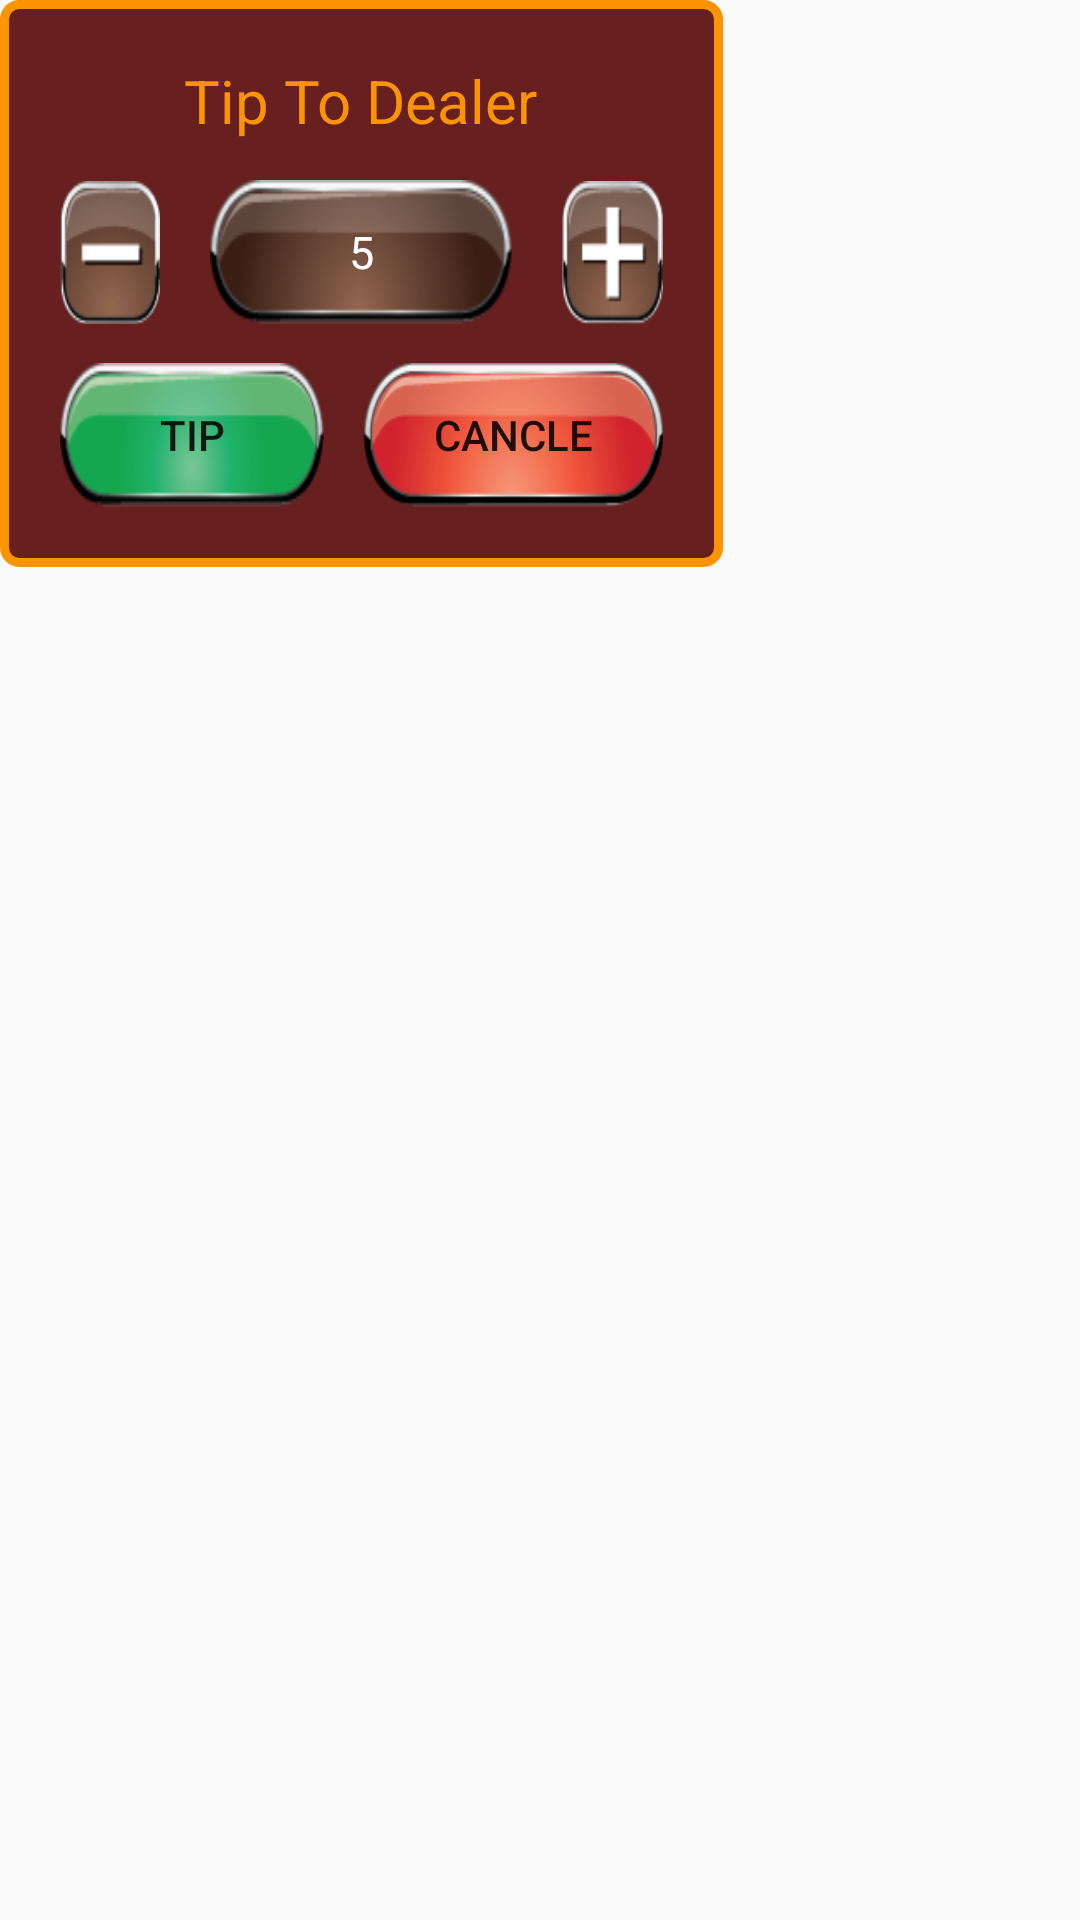

This screen was rendered from an Android layout file. Write that file and the resources it references.
<!-- AndroidManifest.xml: application theme AppTheme -->
<!-- res/layout/tip_dilog.xml -->
<?xml version="1.0" encoding="utf-8"?>
<LinearLayout xmlns:android="http://schemas.android.com/apk/res/android"
    android:layout_width="wrap_content"
    android:layout_height="wrap_content"
    android:background="#00ffffff"
    android:orientation="vertical" >

    <LinearLayout
        style="@android:style/Theme.Translucent"
        android:layout_width="wrap_content"
        android:layout_height="wrap_content"
        android:background="@drawable/dialog_view_bg" >

        <LinearLayout
            android:layout_width="fill_parent"
            android:layout_height="wrap_content"
            android:orientation="vertical"
            android:padding="@dimen/normal_25dp" >

            <TextView
                android:layout_width="wrap_content"
                android:layout_height="wrap_content"
                android:layout_gravity="center_horizontal"
                android:text="Tip To Dealer"
                android:textColor="#fffb9400"
                android:textSize="@dimen/normal_25dp" />
			<LinearLayout 
			    android:layout_width="match_parent"
                android:layout_height="wrap_content"
                android:layout_marginTop="@dimen/normal_15dp"
                android:layout_marginBottom="@dimen/normal_15dp"
                android:layout_gravity="center_horizontal"
                android:gravity="center_horizontal"
                android:weightSum="6">
                <Button
            android:id="@+id/singleTip"
            android:layout_width="0.0dip"
            android:layout_height="wrap_content"
            android:layout_weight="1"
            android:background="@drawable/nagative_btn" />
                <View
            android:layout_width="0.0dip"
            android:layout_height="1dip"
            android:layout_weight="0.5" />
                <TextView
            android:id="@+id/tip_amount"
            android:layout_width="0.0dip"
            android:layout_height="match_parent"
            android:layout_weight="3.0"
            android:background="@drawable/neutral"
            android:gravity="center"
            android:textColor="#ffffffff"
            android:text="5"
            android:textSize="@dimen/normal_20dp" />
                <View
            android:layout_width="0.0dip"
            android:layout_height="1dip"
            android:layout_weight="0.5" />
                <Button
            android:id="@+id/doubleTip"
            android:layout_width="0.0dip"
            android:layout_height="wrap_content"
            android:layout_weight="1"
            android:background="@drawable/positive_btn" />
			   
			</LinearLayout>
			<LinearLayout 
			    android:layout_width="wrap_content"
                android:layout_height="wrap_content"
                android:layout_gravity="center_horizontal">
			    
			
            <Button
                android:id="@+id/TipcontinueBtn"
                android:layout_width="wrap_content"
                android:layout_height="wrap_content"
                android:background="@drawable/chaal_btn"
                android:text="Tip" />

            <Button
                android:id="@+id/TipCancleBtn"
                android:layout_width="wrap_content"
                android:layout_height="wrap_content"
                android:layout_marginLeft="@dimen/normal_15dp"
                android:background="@drawable/pack_btn"
                android:text="Cancle" />
        	</LinearLayout>
        </LinearLayout>
    </LinearLayout>

</LinearLayout>
<!-- resources referenced by this layout -->
<resources>
  <dimen name="normal_15dp">25.0dip</dimen>
  <dimen name="normal_20dp">25.0dip</dimen>
  <dimen name="normal_25dp">40.0dip</dimen>
  <!-- drawable chaal_btn (drawable) -->
  <?xml version="1.0" encoding="utf-8"?>
  <selector xmlns:android="http://schemas.android.com/apk/res/android">
  
      <item android:drawable="@drawable/positive_pressed" android:state_focused="true" android:state_pressed="true"/>
      <item android:drawable="@drawable/positive_pressed" android:state_focused="true" android:state_pressed="false"/>
      <item android:drawable="@drawable/positive_pressed" android:state_focused="false" android:state_pressed="true"/>
      <item android:drawable="@drawable/positive"/>
  
  </selector>
  <!-- drawable dialog_view_bg (drawable) -->
  <?xml version="1.0" encoding="utf-8"?>
  <shape android:shape="rectangle"
    xmlns:android="http://schemas.android.com/apk/res/android">
      <solid android:color="#df530000" />
      <corners android:radius="5.0dip" />
      <stroke android:width="3.0dip" android:color="#fffb9400" />
  </shape>
  <!-- drawable nagative_btn (drawable) -->
  <?xml version="1.0" encoding="utf-8"?>
  <selector
    xmlns:android="http://schemas.android.com/apk/res/android">
      <item android:state_focused="true" android:state_pressed="true" android:drawable="@drawable/minus_pressed" />
      <item android:state_focused="true" android:state_pressed="false" android:drawable="@drawable/minus_pressed" />
      <item android:state_focused="false" android:state_pressed="true" android:drawable="@drawable/minus_pressed" />
      <item android:drawable="@drawable/minus" />
  </selector>
  <!-- drawable neutral: png bitmap (drawable-ldpi, 2513 bytes) -->
  <!-- drawable pack_btn (drawable) -->
  <?xml version="1.0" encoding="utf-8"?>
  <selector
    xmlns:android="http://schemas.android.com/apk/res/android">
      <item android:state_focused="true" android:state_pressed="true" android:drawable="@drawable/negative_pressed" />
      <item android:state_focused="true" android:state_pressed="false" android:drawable="@drawable/negative_pressed" />
      <item android:state_focused="false" android:state_pressed="true" android:drawable="@drawable/negative_pressed" />
      <item android:drawable="@drawable/negative" />
  </selector>
  <!-- drawable positive_btn (drawable) -->
  <?xml version="1.0" encoding="utf-8"?>
  <selector
    xmlns:android="http://schemas.android.com/apk/res/android">
      <item android:state_focused="true" android:state_pressed="true" android:drawable="@drawable/plus_pressed" />
      <item android:state_focused="true" android:state_pressed="false" android:drawable="@drawable/plus_pressed" />
      <item android:state_focused="false" android:state_pressed="true" android:drawable="@drawable/plus_pressed" />
      <item android:drawable="@drawable/plus" />
  </selector>
  <style name="AppTheme" parent="Theme.AppCompat.Light.DarkActionBar">
          
          <item name="colorPrimary">@color/colorPrimary</item>
          <item name="colorPrimaryDark">@color/colorPrimaryDark</item>
          <item name="colorAccent">@color/colorAccent</item>
      </style>
  <!-- drawable positive_pressed: png bitmap (drawable-hdpi, 5854 bytes) -->
  <!-- drawable positive: png bitmap (drawable-ldpi, 2421 bytes) -->
  <!-- drawable minus_pressed: png bitmap (drawable-hdpi, 2506 bytes) -->
  <!-- drawable minus: png bitmap (drawable-hdpi, 2721 bytes) -->
  <!-- drawable negative_pressed: png bitmap (drawable-ldpi, 2606 bytes) -->
  <!-- drawable negative: png bitmap (drawable-hdpi, 6502 bytes) -->
  <!-- drawable plus_pressed: png bitmap (drawable-hdpi, 2658 bytes) -->
  <!-- drawable plus: png bitmap (drawable-hdpi, 2808 bytes) -->
  <color name="colorPrimary">#3F51B5</color>
  <color name="colorPrimaryDark">#303F9F</color>
  <color name="colorAccent">#FF4081</color>
</resources>
